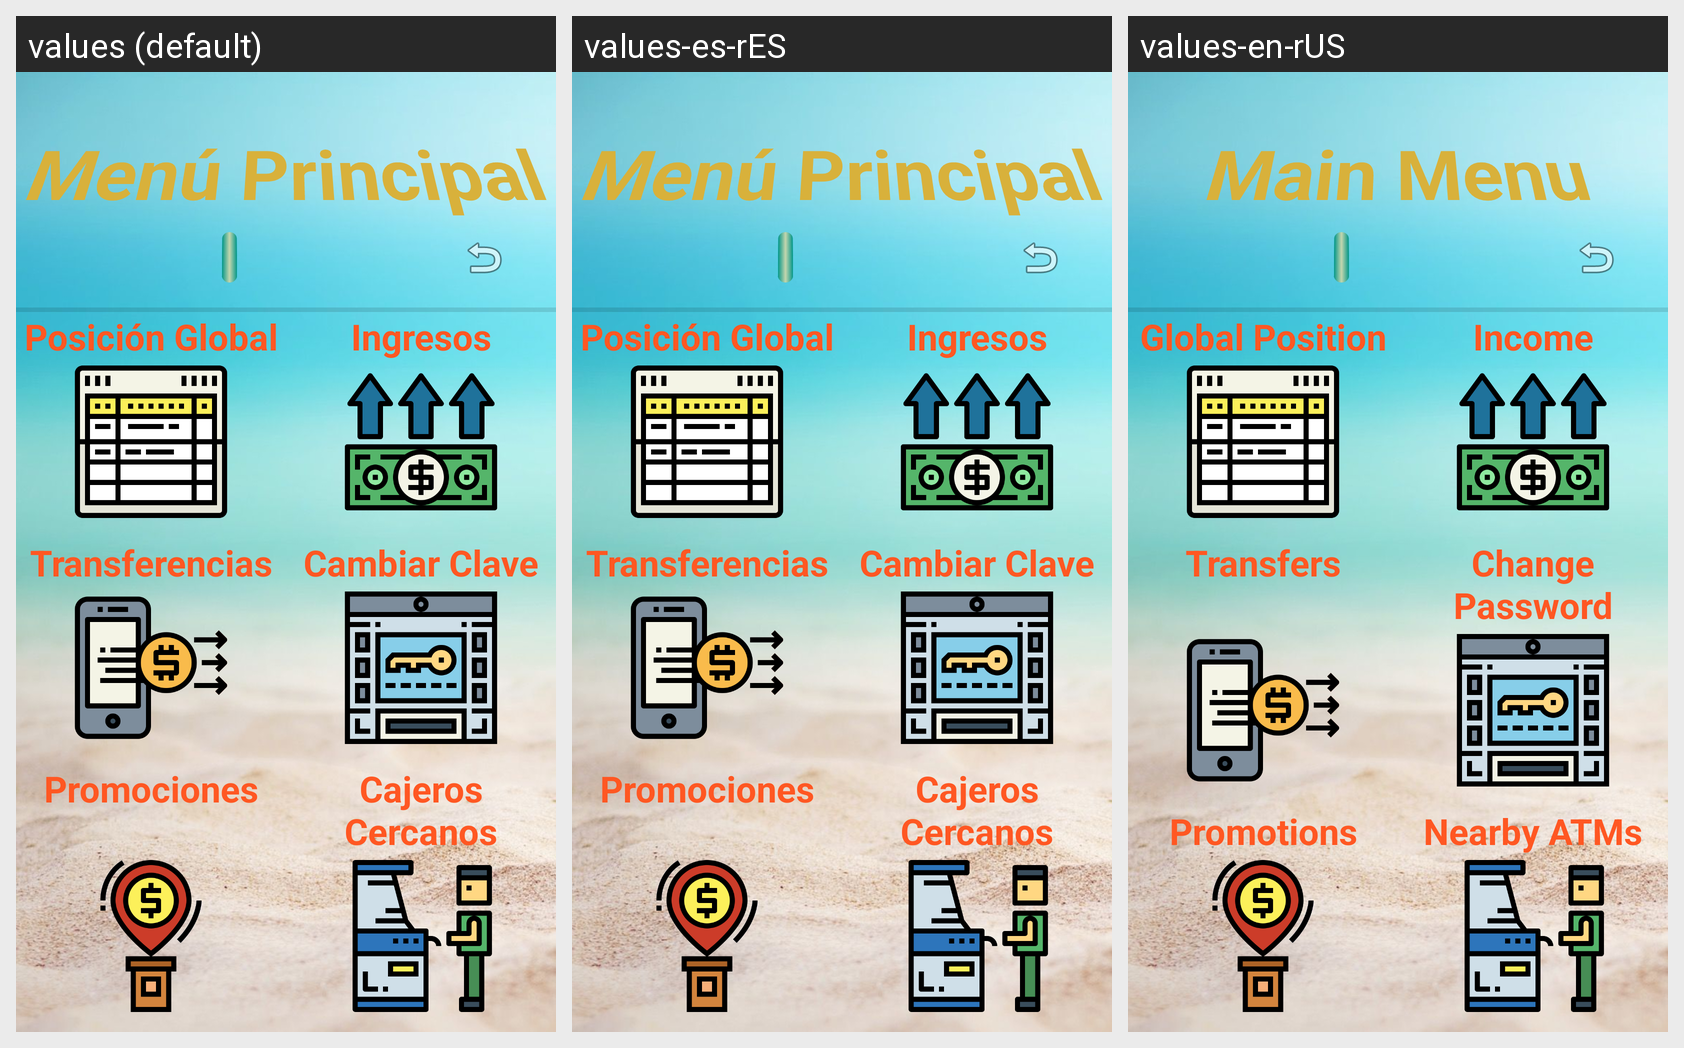

Translations of the strings shown on this Android screen, per locale in the grid:
Android screen res/layout/activity_principal.xml rendered under 3 locales, left to right: values (default), values-es-rES, values-en-rUS. Device: Nexus 5 (rendered at 1080×1920; each locale shown at half size, 540×960, under a caption strip naming it); theme Theme.BancoJesus.
Strings drawn on this screen, with the default value and each locale's value (text and hints the layout hard-codes, and strings that could not be matched under every locale, appear in the picture but are not listed):

menu
  values: Menú Principal
  values-es-rES: Menú Principal
  values-en-rUS: Main Menu

posicion
  values: Posición Global
  values-es-rES: Posición Global
  values-en-rUS: Global Position

ingresos
  values: Ingresos
  values-es-rES: Ingresos
  values-en-rUS: Income

transferencias
  values: Transferencias
  values-es-rES: Transferencias
  values-en-rUS: Transfers

cambiarClave
  values: Cambiar Clave
  values-es-rES: Cambiar Clave
  values-en-rUS: Change Password

promociones
  values: Promociones
  values-es-rES: Promociones
  values-en-rUS: Promotions

cajerosCercanos
  values: Cajeros Cercanos
  values-es-rES: Cajeros Cercanos
  values-en-rUS: Nearby ATMs
